Run: headless pygame with SDL's dummy video driver; simulated clock (each Clock.tick advances the game by its frame time, no real sleeping); random seed 0; keys injected as events and as key.get_pressed() state; mouse plan: one left click at the window centre at the start of phase 2, then a move to the lower-right quarter at the start of phase 3.
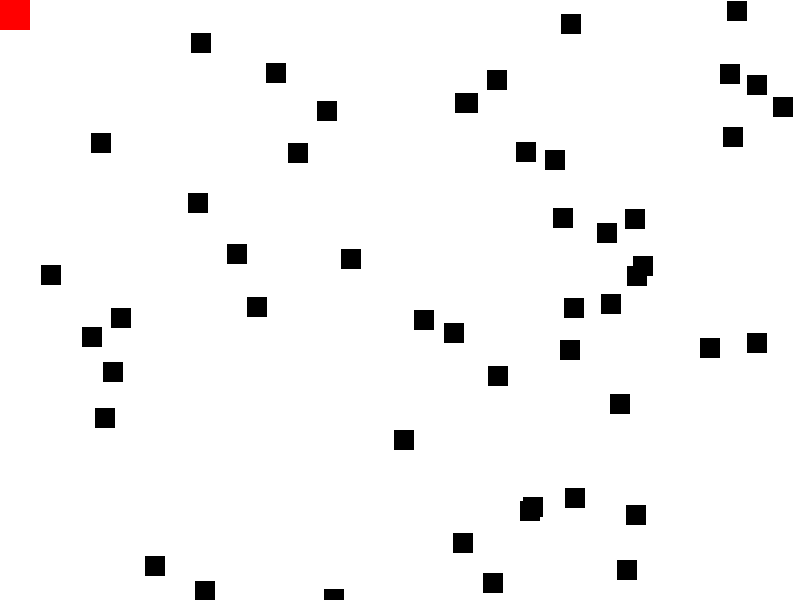
Frame 1 of 4 · flips 1–60 · no input
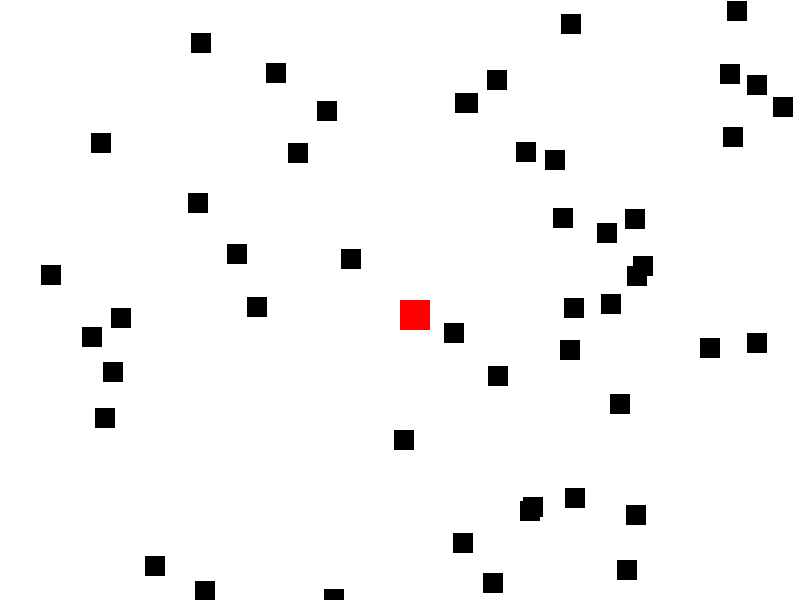
Frame 2 of 4 · flips 61–180 · clicked the window centre · tapped SPACE, RETURN · held RIGHT (→), D
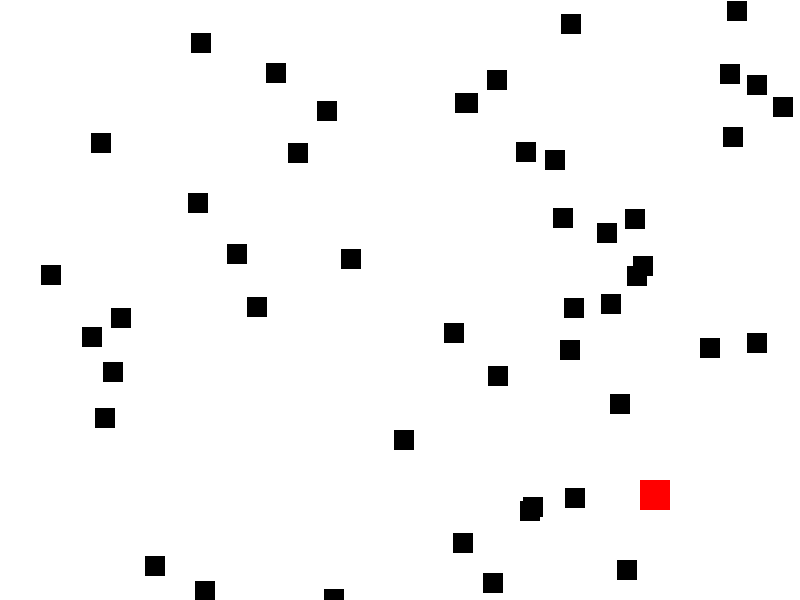
Frame 3 of 4 · flips 181–300 · moved the mouse to the lower-right quarter · held DOWN (↓), S
Frame 4 of 4 · flips 301–420 · held LEFT (←), A, UP (↑), W · screen unchanged from frame 3, image omitted

The pygame program that drew these frames:

# Import the Pygame library
import pygame
import random

# Initialize Pygame
pygame.init()

# Set the size of the window
size = WIDTH, HEIGHT = 800, 600
screen = pygame.display.set_mode(size)

# Set the title of the window
pygame.display.set_caption("My first Pygame program")

# If this variable is true, keep the main loop running
running = True

# Manage frames per second
clock = pygame.time.Clock()


class Block(pygame.sprite.Sprite):
    def __init__(self, colour, size):
        super().__init__()

        self.image = pygame.Surface([size, size])
        self.image.fill(colour)

        self.rect = self.image.get_rect()


block_list = pygame.sprite.Group()
all_sprites_list = pygame.sprite.Group()

for i in range(50):
    block = Block('black', 20)

    block.rect.x = random.randrange(WIDTH)
    block.rect.y = random.randrange(HEIGHT)

    block_list.add(block)
    all_sprites_list.add(block)

player = Block("red", 30)
all_sprites_list.add(player)

score = 0

while running:
    for event in pygame.event.get():
        if event.type == pygame.QUIT:
            running = False

    # Clear the screen
    screen.fill("white")

    pos = pygame.mouse.get_pos()

    player.rect.x = pos[0]
    player.rect.y = pos[1]

    blocks_hit_list = pygame.sprite.spritecollide(player, block_list, True)

    score += len(blocks_hit_list)

    all_sprites_list.draw(screen)

    # Update the screen
    pygame.display.flip()

    # Set framerate to 60 per second
    clock.tick(60)
